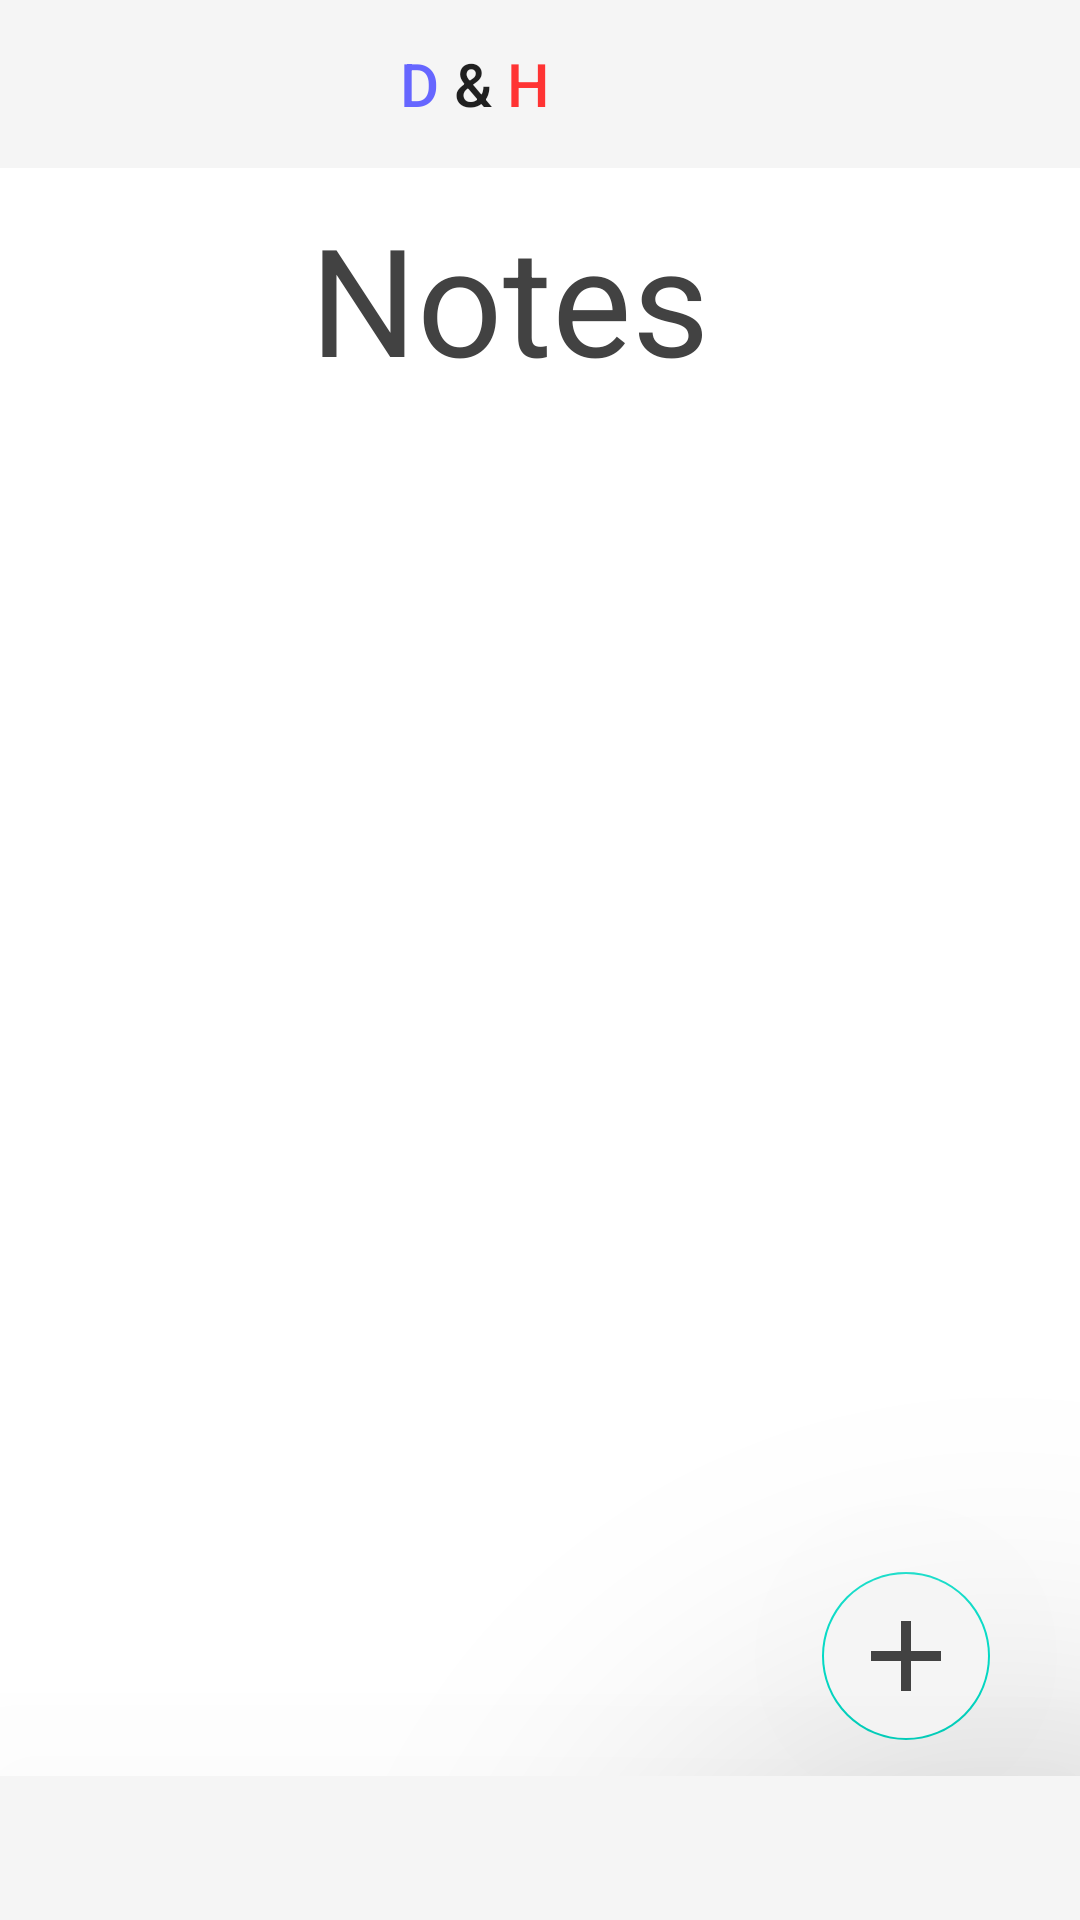

Reconstruct the res/layout file that produces this screen, plus the resources it refers to.
<!-- AndroidManifest.xml: application theme Theme.HealthcareApp -->
<!-- res/layout/activity_notes.xml -->
<?xml version="1.0" encoding="utf-8"?>
<androidx.drawerlayout.widget.DrawerLayout
    xmlns:android="http://schemas.android.com/apk/res/android"
    xmlns:app="http://schemas.android.com/apk/res-auto"
    xmlns:tools="http://schemas.android.com/tools"
    android:id="@+id/drawer_layout"
    android:layout_width="match_parent"
    android:layout_height="match_parent"
    android:orientation="vertical"
    android:fitsSystemWindows="true"
    tools:openDrawer="start"
    tools:context=".NotesActivity"
    >

    <RelativeLayout
        android:layout_width="match_parent"
        android:layout_height="match_parent"
        android:orientation="vertical"

        >

        <com.google.android.material.appbar.AppBarLayout
            android:id="@+id/toolbarLayout"
            android:layout_width="match_parent"
            android:layout_height="match_parent"
            android:backgroundTint="@color/white"
            >

            <androidx.appcompat.widget.Toolbar
                android:id="@+id/toolbar"
                android:layout_width="match_parent"
                android:layout_height="wrap_content"
                android:background="@color/light_gray"
                android:theme="@style/Theme.AppCompat.Light.DarkActionBar"
                app:popupTheme="@style/MenuStyle"
                app:title="@string/title2"
                app:titleMarginStart="400px"
                android:textSize="100px"
                >

            </androidx.appcompat.widget.Toolbar>

            <TextView
                android:layout_width="wrap_content"
                android:layout_height="wrap_content"
                android:gravity="center"
                android:text="Notes"
                android:textSize="150px"
                android:layout_marginRight="10dp"
                android:layout_marginTop="10dp"
                android:layout_gravity="center"
                android:textColor="@color/cardview_dark_background"
                />
            <RelativeLayout
                android:layout_width="match_parent"
                android:layout_height="match_parent">

                <com.google.android.material.floatingactionbutton.FloatingActionButton
                    android:id="@+id/createNoteBttn"
                    android:layout_width="wrap_content"
                    android:layout_height="wrap_content"
                    android:layout_alignParentRight="true"
                    android:layout_alignParentBottom="true"
                    android:layout_gravity="bottom|end"
                    android:layout_marginRight="30dp"
                    android:layout_marginBottom="60dp"
                    android:backgroundTint="@color/light_gray"
                    android:src="@drawable/add_button"
                    android:translationZ="90dp"
                    app:maxImageSize="40dp"
                    app:tint="@color/cardview_dark_background">

                </com.google.android.material.floatingactionbutton.FloatingActionButton>
                <androidx.recyclerview.widget.RecyclerView
                    android:layout_width="match_parent"
                    android:layout_height="match_parent"
                    android:id="@+id/notesRecyclerView"
                    android:scrollbars="vertical">
                    
                </androidx.recyclerview.widget.RecyclerView>
            </RelativeLayout>
            
        </com.google.android.material.appbar.AppBarLayout>

        <com.google.android.material.tabs.TabLayout
            android:id="@+id/tab_layout"
            android:layout_width="match_parent"
            android:layout_height="wrap_content"
            android:layout_alignBottom="@+id/toolbarLayout"
            android:backgroundTint="@color/light_gray"
            android:translationZ="90dp"
            app:tabIndicatorColor="@color/cardview_dark_background"
            app:tabSelectedTextColor="@color/white"
            app:tabTextColor="@color/white"
            />


    </RelativeLayout>

    <com.google.android.material.navigation.NavigationView
        android:layout_width="wrap_content"
        android:layout_height="match_parent"
        android:id="@+id/nav_view"
        android:layout_gravity="start"
        app:headerLayout="@layout/nav_header"
        app:menu="@menu/nav_menu"
        app:itemIconTint="@color/cardview_dark_background"/>

</androidx.drawerlayout.widget.DrawerLayout>
<!-- res/layout/nav_header.xml (included above) -->
<?xml version="1.0" encoding="utf-8"?>
<LinearLayout
    xmlns:android="http://schemas.android.com/apk/res/android"
    android:orientation="horizontal"
    android:layout_width="match_parent"
    android:layout_height="160dp"
    android:gravity="bottom"
    android:padding="10dp"
    android:background="@color/cardview_dark_background"
    android:theme="@style/ThemeOverlay.AppCompat.Dark"
    >
    <ImageView
        android:id="@+id/profile_image_header"
        android:layout_width="300px"
        android:layout_height="300px"
        android:layout_gravity="center"
        android:src="@drawable/nav_profile_foreground"/>
    <TextView
        android:id="@+id/profile_name_header"
        android:layout_width="wrap_content"
        android:layout_height="wrap_content"
        android:text="Profile"
        android:textSize="35dp"
        android:layout_marginLeft="20dp"
        android:layout_gravity="center"
        />
</LinearLayout>
<!-- resources referenced by this layout -->
<resources>
  <color name="light_gray">#f5f5f5</color>
  <color name="white">#FFFFFFFF</color>
  <!-- drawable add_button (drawable) -->
  <vector android:height="24dp"
      android:viewportHeight="24" android:viewportWidth="24"
      android:width="24dp" xmlns:android="http://schemas.android.com/apk/res/android">
      <path android:fillColor="#ffffff"
          android:pathData="M19,13h-6v6h-2v-6H5v-2h6V5h2v6h6v2z"/>
  </vector>
  <!-- drawable nav_profile_foreground (drawable) -->
  <vector xmlns:android="http://schemas.android.com/apk/res/android"
      android:width="108dp"
      android:height="108dp"
      android:viewportWidth="108"
      android:viewportHeight="108"
      android:tint="#2C9384">
    <group android:scaleX="2.61"
        android:scaleY="2.61"
        android:translateX="22.68"
        android:translateY="22.68">
      <path
          android:fillColor="@android:color/white"
          android:pathData="M17.6,9.48l1.84,-3.18c0.16,-0.31 0.04,-0.69 -0.26,-0.85c-0.29,-0.15 -0.65,-0.06 -0.83,0.22l-1.88,3.24c-2.86,-1.21 -6.08,-1.21 -8.94,0L5.65,5.67c-0.19,-0.29 -0.58,-0.38 -0.87,-0.2C4.5,5.65 4.41,6.01 4.56,6.3L6.4,9.48C3.3,11.25 1.28,14.44 1,18h22C22.72,14.44 20.7,11.25 17.6,9.48zM7,15.25c-0.69,0 -1.25,-0.56 -1.25,-1.25c0,-0.69 0.56,-1.25 1.25,-1.25S8.25,13.31 8.25,14C8.25,14.69 7.69,15.25 7,15.25zM17,15.25c-0.69,0 -1.25,-0.56 -1.25,-1.25c0,-0.69 0.56,-1.25 1.25,-1.25s1.25,0.56 1.25,1.25C18.25,14.69 17.69,15.25 17,15.25z"/>
    </group>
  </vector>
  <string name="title2"><font color="#6666FF">D </font>&amp;<font color="#FF3333"> H</font></string>
  <style name="MenuStyle" parent="Theme.AppCompat.Light">
          <item name="android:background">@android:color/white</item>
      </style>
  <style name="Theme.HealthcareApp" parent="Theme.MaterialComponents.DayNight.NoActionBar">
          
          <item name="colorPrimary">@color/purple_200</item>
          <item name="colorPrimaryVariant">@color/purple_200</item>
          <item name="colorOnPrimary">@color/white</item>
          
          <item name="colorSecondary">@color/teal_200</item>
          <item name="colorSecondaryVariant">@color/white</item>
          <item name="colorOnSecondary">@color/black</item>
          
          <item name="android:statusBarColor">@android:color/transparent</item>
          
      </style>
  <color name="purple_200">#FFBB86FC</color>
  <color name="teal_200">#FF03DAC5</color>
  <color name="black">#FF000000</color>
</resources>
